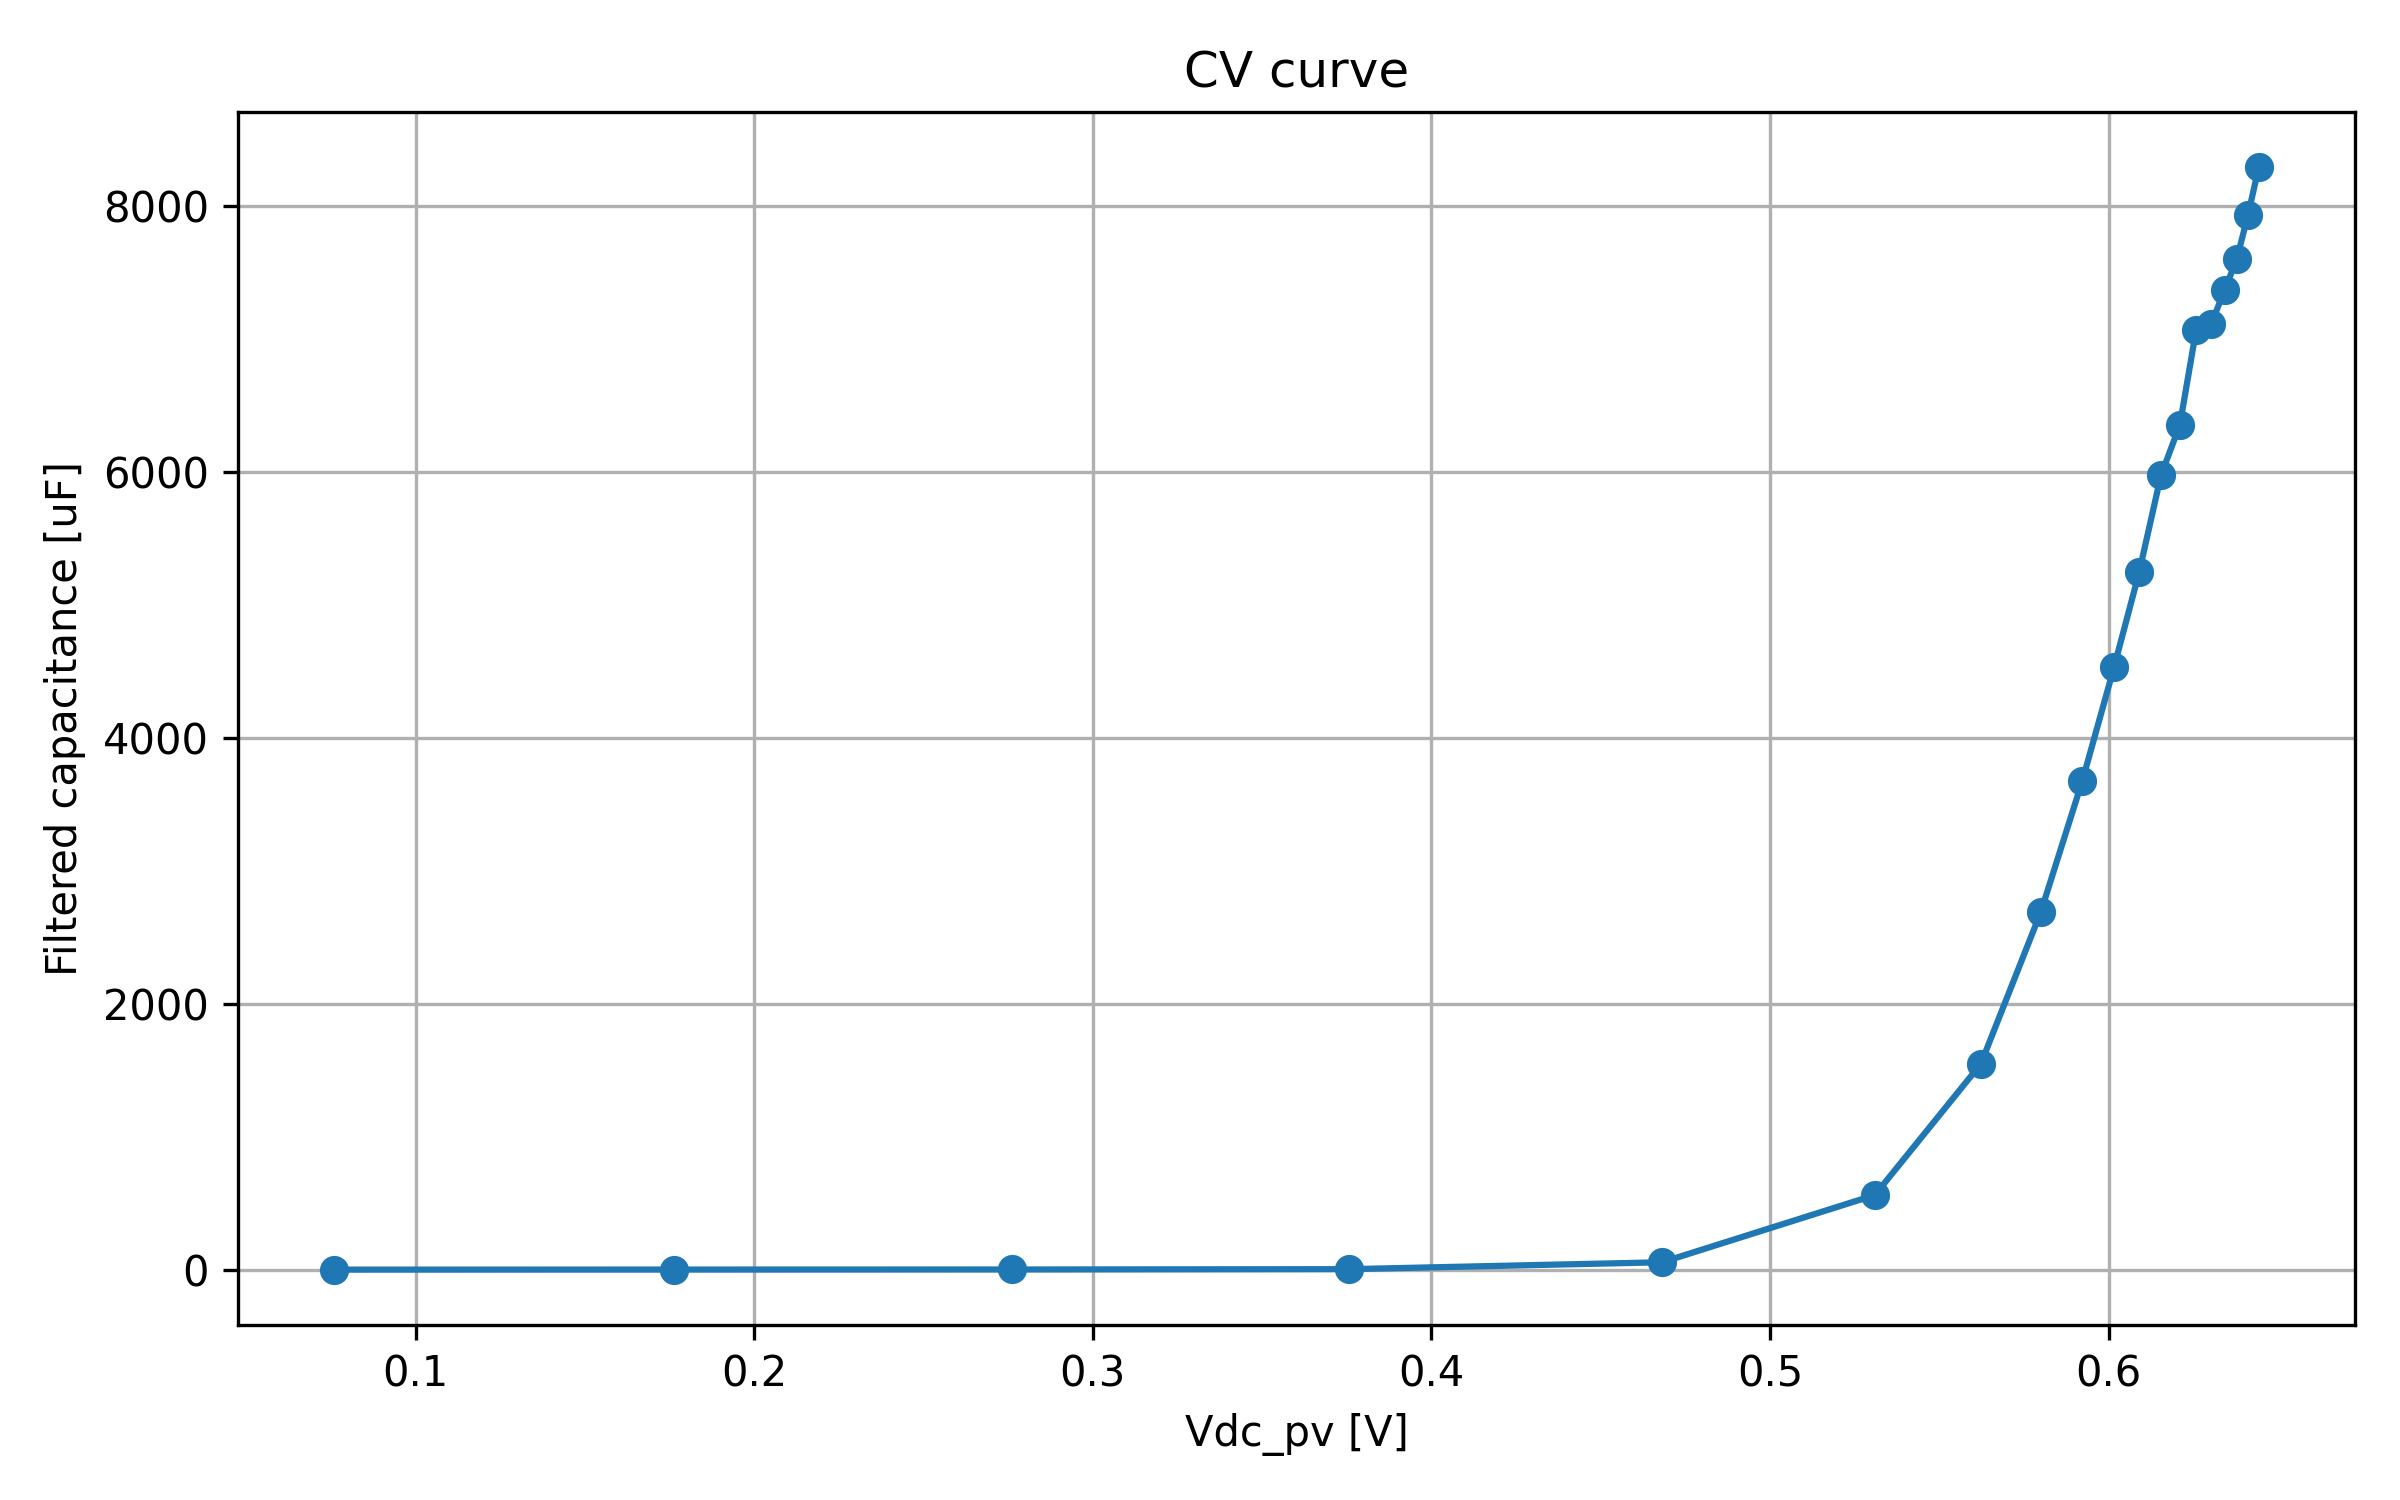

Source data for this figure (header and first rows):
timestamp, sweep_index, smu_voltage_V, Vdc_pv_median_V, Vdc_pv_mean_V, Idc_pv_median_A, frequency_points_recorded, C_final_median_F, C_final_mean_F, C_final_std_F, filter_used_points, filter_candidate_points, filter_outlier_points, filter_frequency_min_Hz, filter_frequency_max_Hz
2026-05-18T16:50:19, 1, 10.4, 0.07604, 0.07611, 1.598, 15, 1.912525938454428e-06, 1.8090278087962593e-06, 7.799475106656509e-07, 8, 14, 6, 43.87, 10000
2026-05-18T16:50:37, 2, 10.5, 0.1763, 0.1747, 1.599, 15, 2.3761497642855934e-06, 2.356569823172651e-06, 3.833902989635271e-07, 7, 13, 6, 129.9, 10000
2026-05-18T16:50:55, 3, 10.6, 0.2762, 0.2747, 1.598, 15, 2.849856414691092e-06, 2.285731917630166e-06, 1.0911066609557749e-06, 11, 14, 3, 43.87, 10000
2026-05-18T16:51:13, 4, 10.7, 0.3758, 0.3758, 1.597, 15, 5.318730132105468e-06, 5.64750699857714e-06, 7.391720145470877e-07, 7, 12, 5, 43.87, 1140
2026-05-18T16:51:30, 5, 10.8, 0.4681, 0.4692, 1.589, 15, 5.7279772756034724e-05, 6.597644439762465e-05, 4.1798452354336845e-05, 11, 13, 2, 25.49, 10000
2026-05-18T16:51:48, 6, 10.9, 0.5309, 0.5305, 1.552, 15, 0.0005627, 0.0005729, 4.036962857723784e-05, 8, 12, 4, 8.605, 1140
2026-05-18T16:52:06, 7, 11.0, 0.5622, 0.5622, 1.49, 15, 0.001548, 0.001602, 0.0001187, 7, 14, 7, 43.87, 1140
2026-05-18T16:52:24, 8, 11.1, 0.5799, 0.58, 1.408, 15, 0.002689, 0.00274, 0.0004397, 9, 13, 4, 8.605, 1962
2026-05-18T16:52:41, 9, 11.2, 0.5922, 0.5922, 1.33, 15, 0.00368, 0.003733, 0.000371, 7, 13, 6, 43.87, 1140
2026-05-18T16:52:59, 10, 11.3, 0.6016, 0.6015, 1.245, 15, 0.004532, 0.00459, 0.0003176, 6, 13, 7, 75.49, 1140
2026-05-18T16:53:17, 11, 11.4, 0.609, 0.609, 1.158, 15, 0.005248, 0.005427, 0.0007649, 7, 12, 5, 43.87, 1140
2026-05-18T16:53:35, 12, 11.5, 0.6155, 0.6154, 1.067, 15, 0.005977, 0.005957, 0.000898, 7, 11, 4, 43.87, 1140
2026-05-18T16:53:52, 13, 11.6, 0.621, 0.6209, 0.976, 15, 0.006355, 0.00605, 0.00165, 8, 11, 3, 43.87, 1962
2026-05-18T16:54:10, 14, 11.7, 0.6258, 0.6258, 0.889, 15, 0.00707, 0.006837, 0.001024, 7, 12, 5, 43.87, 1140
2026-05-18T16:54:28, 15, 11.8, 0.6302, 0.6302, 0.805, 15, 0.007113, 0.006203, 0.003789, 11, 13, 2, 25.49, 5810
2026-05-18T16:54:46, 16, 11.9, 0.6342, 0.6343, 0.71, 15, 0.007369, 0.007095, 0.001116, 7, 11, 4, 43.87, 1140
2026-05-18T16:55:03, 17, 12.0, 0.6379, 0.6379, 0.624, 15, 0.007606, 0.007328, 0.003963, 10, 12, 2, 25.49, 3376
2026-05-18T16:55:21, 18, 12.1, 0.6412, 0.6411, 0.531, 15, 0.007938, 0.007639, 0.005144, 10, 12, 2, 25.49, 3376
2026-05-18T16:55:39, 19, 12.2, 0.6443, 0.6443, 0.435, 15, 0.008295, 0.008477, 0.003302, 7, 10, 3, 43.87, 1140
